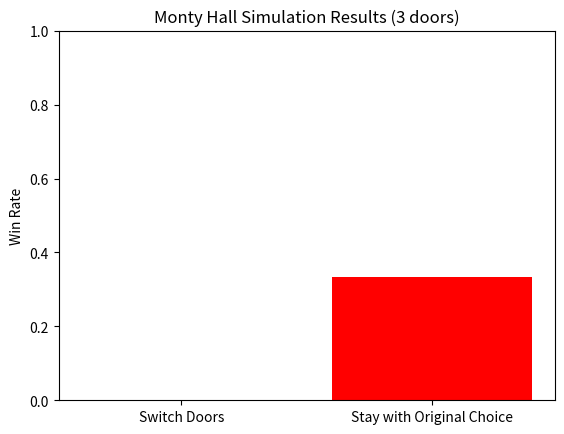

Python code for this plot:
import random
import matplotlib.pyplot as plt
import argparse

def monty_hall_simulation(num_trials, switch_doors, num_doors=3):
    """
    Simulates the Monty Hall problem for a specified number of trials and doors.

    Args:
        num_trials (int): The number of times to run the simulation.
        switch_doors (bool): Whether the player switches doors after Monty's reveal.
        num_doors (int): The number of doors in the game (default: 3).

    Returns:
        float: The win rate (number of wins / total trials).
    """
    wins = 0
    for _ in range(num_trials):
        car_door = random.randint(0, num_doors - 1)
        player_choice = random.randint(0, num_doors - 1)

        # Monty reveals all but one door (excluding the player's choice and car door)
        available_doors = set(range(num_doors))
        available_doors.remove(player_choice)
        if car_door != player_choice:
            available_doors.remove(car_door)
        
        # Monty reveals all doors except one (if switching) or none (if staying)
        if switch_doors:
            remaining_doors = [i for i in available_doors if i != car_door]
            for door in remaining_doors[:-1]:
                available_doors.remove(door)
            # Switch to the only remaining door
            player_choice = list(available_doors - {player_choice})[0]

        if player_choice == car_door:
            wins += 1

    return wins / num_trials

def run_simulation(num_doors):
    """Run the simulation for a specific number of doors and display results."""
    num_trials = 10000
    switch_win_rate = monty_hall_simulation(num_trials, True, num_doors)
    stay_win_rate = monty_hall_simulation(num_trials, False, num_doors)

    print(f"\nResults for {num_doors} doors:")
    print(f"Win rate when switching doors: {switch_win_rate:.4f}")
    print(f"Win rate when staying with the original choice: {stay_win_rate:.4f}")

    labels = ['Switch Doors', 'Stay with Original Choice']
    win_rates = [switch_win_rate, stay_win_rate]

    plt.figure()
    plt.bar(labels, win_rates, color=['blue', 'red'])
    plt.ylabel('Win Rate')
    plt.title(f'Monty Hall Simulation Results ({num_doors} doors)')
    plt.ylim(0, 1)
    plt.show()

def display_menu():
    """Display the interactive menu and handle user input."""
    while True:
        print("\nMonty Hall Problem Simulator")
        print("1. Run simulation with 3 doors")
        print("2. Run simulation with 10 doors")
        print("3. Run simulation with 1000 doors")
        print("4. Exit")
        
        choice = input("\nEnter your choice (1-4): ")
        
        if choice == '1':
            run_simulation(3)
        elif choice == '2':
            run_simulation(10)
        elif choice == '3':
            run_simulation(1000)
        elif choice == '4':
            print("Goodbye!")
            break
        else:
            print("Invalid choice. Please try again.")

def main():
    parser = argparse.ArgumentParser(description='Monty Hall Problem Simulator')
    parser.add_argument('-i', '--interactive', action='store_true',
                        help='Run in interactive mode with a menu')
    args = parser.parse_args()

    if args.interactive:
        display_menu()
    else:
        # Run the classic 3-door version by default
        run_simulation(3)

if __name__ == "__main__":
    main()
